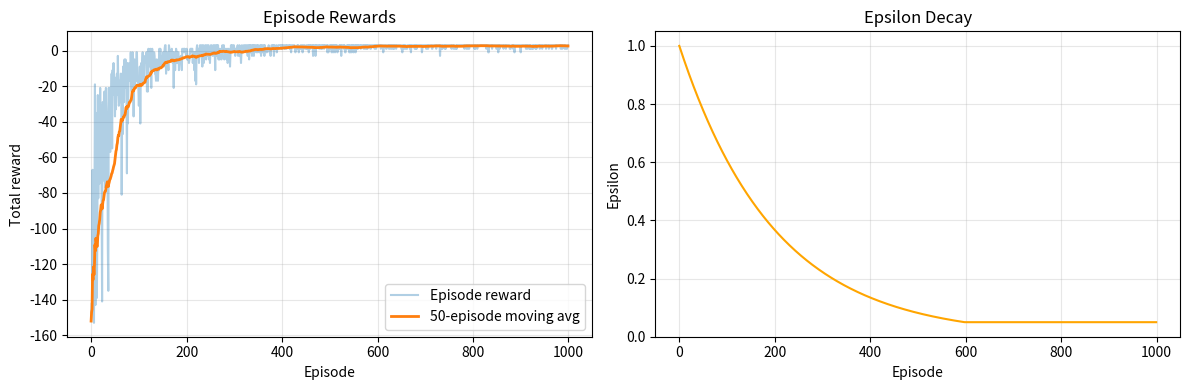

Here is the Python script that generated this plot:
"""
Lesson 4: Improving Q-Learning — Maze Solver
Epsilon decay, reward tracking, and Matplotlib visualization.
"""

import random
import sys

import matplotlib.pyplot as plt

# Windows terminals often default to cp1252; allow ↑↓←→ to print.
if hasattr(sys.stdout, "reconfigure"):
    sys.stdout.reconfigure(encoding="utf-8")

# =====================================
# 1. MAZE SETUP (same 5×5 environment)
# =====================================
ROWS = 5
COLS = 5

START = (0, 0)
GOAL = (4, 4)
WALLS = {(1, 1), (2, 1), (3, 3), (1, 3)}

# Actions: 0=up, 1=down, 2=left, 3=right
ACTIONS = {
    0: (-1, 0),
    1: (1, 0),
    2: (0, -1),
    3: (0, 1),
}

ARROWS = {
    0: "↑",
    1: "↓",
    2: "←",
    3: "→",
}

# =====================================
# 2. HYPERPARAMETERS
# =====================================
episodes = 1000
max_steps = 100
alpha = 0.1       # learning rate
gamma = 0.9       # discount factor

# Epsilon decay schedule
epsilon = 1.0
epsilon_min = 0.05
epsilon_decay = 0.995

# =====================================
# 3. Q-TABLE
# =====================================
q_table = {
    (r, c): [0.0, 0.0, 0.0, 0.0]
    for r in range(ROWS)
    for c in range(COLS)
    if (r, c) not in WALLS
}


def is_valid(pos):
    r, c = pos
    return 0 <= r < ROWS and 0 <= c < COLS and pos not in WALLS


def take_action(state, action):
    """Move the agent; return (next_state, reward, done)."""
    dr, dc = ACTIONS[action]
    next_state = (state[0] + dr, state[1] + dc)

    if not is_valid(next_state):
        # Hit wall or boundary
        return state, -2, False

    if next_state == GOAL:
        return next_state, 10, True

    # Normal movement
    return next_state, -1, False


def choose_action(state, epsilon):
    """Epsilon-greedy action selection."""
    if random.random() < epsilon:
        return random.randint(0, 3)

    values = q_table[state]
    best_value = max(values)
    best_actions = [
        a for a, value in enumerate(values)
        if value == best_value
    ]
    return random.choice(best_actions)


# =====================================
# 4. TRAINING
# =====================================
episode_rewards = []
epsilon_history = []

print(f"Training for {episodes} episodes...\n")

for episode in range(episodes):
    state = START
    total_reward = 0

    for _ in range(max_steps):
        action = choose_action(state, epsilon)
        next_state, reward, done = take_action(state, action)

        # Q-learning update
        old_q = q_table[state][action]
        next_max = max(q_table[next_state]) if next_state in q_table else 0.0
        q_table[state][action] = old_q + alpha * (
            reward + gamma * next_max - old_q
        )

        total_reward += reward
        state = next_state

        if done:
            break

    episode_rewards.append(total_reward)
    epsilon_history.append(epsilon)

    # Decay epsilon after each episode
    epsilon = max(epsilon_min, epsilon * epsilon_decay)

    if (episode + 1) % 100 == 0:
        print(
            f"Episode {episode + 1}/{episodes} | "
            f"Reward: {total_reward} | "
            f"Epsilon: {epsilon:.3f}"
        )

print("\nTraining finished!")

# =====================================
# 5. MATPLOTLIB VISUALIZATION
# =====================================
window = 50
moving_avg = []
for i in range(len(episode_rewards)):
    start = max(0, i - window + 1)
    moving_avg.append(
        sum(episode_rewards[start:i + 1]) / (i - start + 1)
    )

fig, axes = plt.subplots(1, 2, figsize=(12, 4))

# Episode rewards
axes[0].plot(episode_rewards, alpha=0.35, label="Episode reward")
axes[0].plot(moving_avg, linewidth=2, label=f"{window}-episode moving avg")
axes[0].set_title("Episode Rewards")
axes[0].set_xlabel("Episode")
axes[0].set_ylabel("Total reward")
axes[0].legend()
axes[0].grid(True, alpha=0.3)

# Epsilon decay
axes[1].plot(epsilon_history, color="orange")
axes[1].set_title("Epsilon Decay")
axes[1].set_xlabel("Episode")
axes[1].set_ylabel("Epsilon")
axes[1].set_ylim(0, 1.05)
axes[1].grid(True, alpha=0.3)

plt.tight_layout()
plt.savefig("q_learning_results.png", dpi=150)
print("\nSaved graph: q_learning_results.png")
plt.close()

# =====================================
# 6. LEARNED POLICY
# =====================================
print("\nLearned Maze Policy:\n")
for row in range(ROWS):
    line = []
    for col in range(COLS):
        state = (row, col)
        if state == START:
            line.append(" S ")
        elif state == GOAL:
            line.append(" G ")
        elif state in WALLS:
            line.append(" # ")
        else:
            best_action = max(
                range(4),
                key=lambda a: q_table[state][a],
            )
            line.append(f" {ARROWS[best_action]} ")
    print(" ".join(line))

# =====================================
# 7. TEST TRAINED AGENT
# =====================================
print("\nTesting trained agent:")
state = START
path = [state]

for step in range(max_steps):
    if state == GOAL:
        break

    values = q_table[state]
    best_value = max(values)
    best_actions = [
        a for a, value in enumerate(values)
        if value == best_value
    ]
    action = random.choice(best_actions)

    state, reward, done = take_action(state, action)
    path.append(state)

    if done:
        break

print("Agent path:", path)
if state == GOAL:
    print("Success! Agent reached the goal.")
else:
    print("Agent did not reach the goal.")
